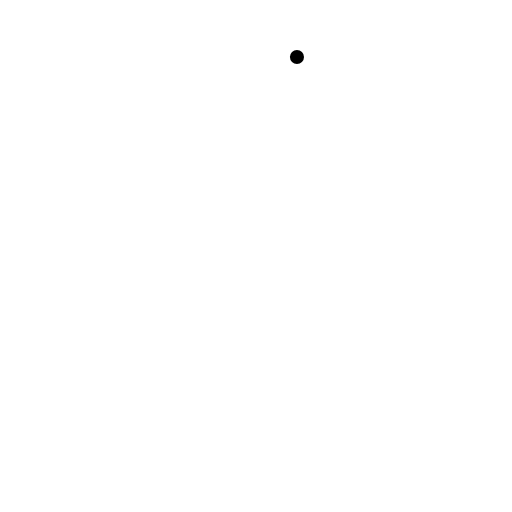
t = 0.00 s
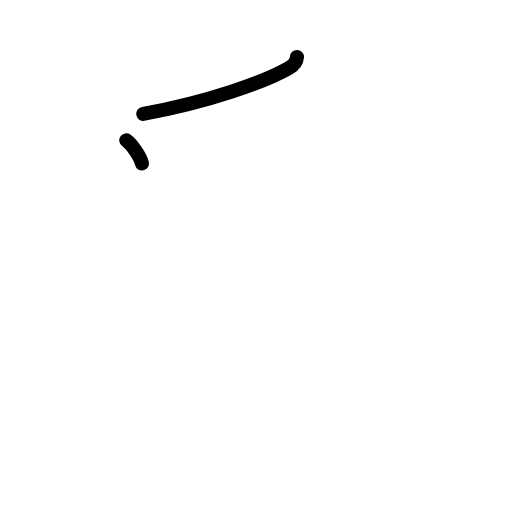
t = 1.50 s
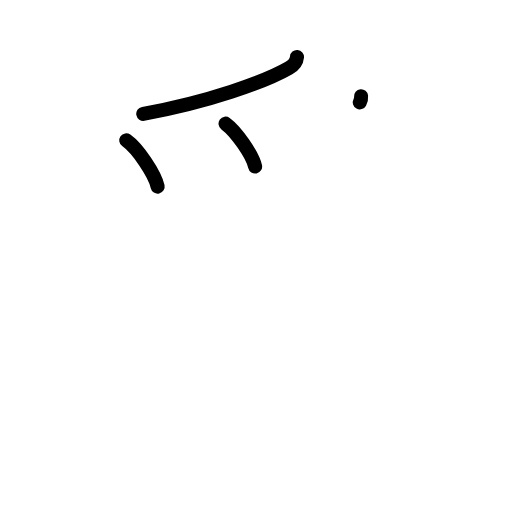
t = 3.25 s
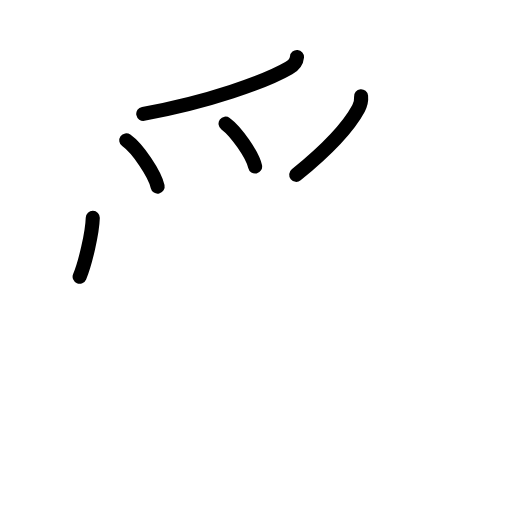
t = 4.75 s
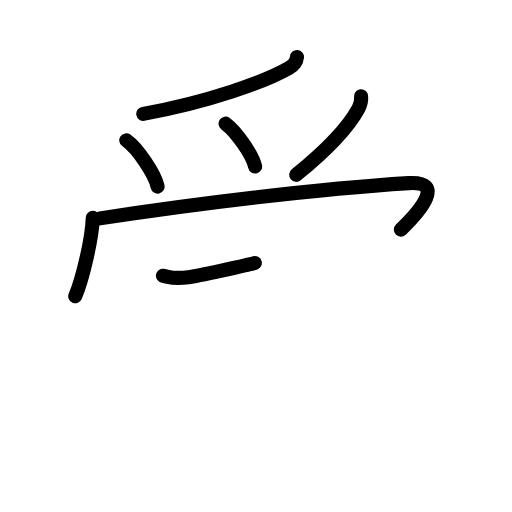
t = 6.38 s
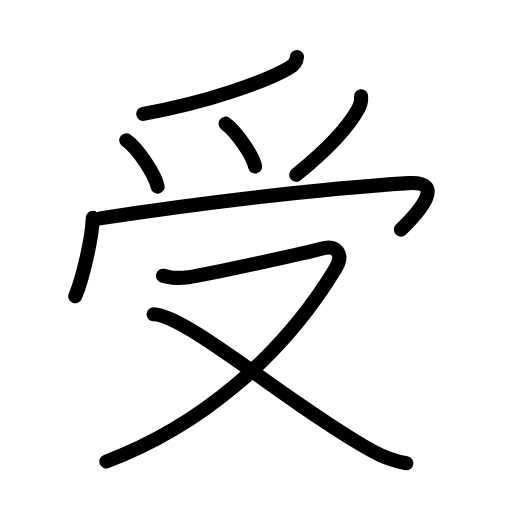
t = 8.00 s

The animated SVG that drew these frames (rendered in a browser with its animation timeline set to each time). Animation: 22 SMIL elements (animate=22); one cycle of 8.00 s.

<?xml version="1.0" encoding="UTF-8"?>
<!--
AniKanjiVG is licensed by CC-BY-SA Paul C. Sommerhoff (https://bitbucket.org/sommerhoff/anikanjivg).
AniKanjiVG uses KanjiVG which is licensed by CC-BY-SA Ulrich Apel (http://kanjivg.tagaini.net).
See also http://creativecommons.org/licenses/by-sa/3.0/
-->
<svg xmlns:kvg='http://kanjivg.tagaini.net' xmlns='http://www.w3.org/2000/svg' width='109' height='109' viewBox='0 0 109 109' style='fill:none;stroke:#000000;stroke-width:3;stroke-linecap:round;stroke-linejoin:round;' id="kvg:kanji_053d7"><g id="kvg:053d7" kvg:element="受"><g id="kvg:053d7-g1" kvg:position="top"><g id="kvg:053d7-g2" kvg:element="⺤" kvg:variant="true" kvg:original="爪" kvg:radical="nelson"><path id="kvg:053d7-s1" kvg:type="㇒" d="M63.22,12.14c-0.1,1.11-0.91,1.89-1.75,2.37c-4.97,2.86-17.09,7.23-30.97,9.73"><animate attributeName="d" begin="0.0s" dur="0.5s" from="M63.22,12.14C63.22,12.14,63.22,12.14,63.22,12.14" to="M63.22,12.14c-0.1,1.11-0.91,1.89-1.75,2.37" />
<animate attributeName="d" begin="0.5s" dur="0.5s" from="M63.22,12.14c-0.1,1.11-0.91,1.89-1.75,2.37c0,0,0,0,0,0,0" to="M63.22,12.14c-0.1,1.11-0.91,1.89-1.75,2.37c-4.97,2.86-17.09,7.23-30.97,9.73" />
</path>
<path id="kvg:053d7-s2" kvg:type="㇔" d="M26.88,29.88c2.45,1.74,6.07,7.14,6.68,9.84"><animate attributeName="d" begin="1.0s" dur="1.0s" from="M26.88,29.88C26.88,29.88,26.88,29.88,26.88,29.88" to="M26.88,29.88c2.45,1.74,6.07,7.14,6.68,9.84" />
<animate attributeName="d" begin="0s" dur="1.0s" from="M-100,-100" to="M-100,-100" />
</path>
<path id="kvg:053d7-s3" kvg:type="㇔" d="M48.02,26.33c2.22,1.61,5.74,6.63,6.29,9.13"><animate attributeName="d" begin="2.0s" dur="1.0s" from="M48.02,26.33C48.02,26.33,48.02,26.33,48.02,26.33" to="M48.02,26.33c2.22,1.61,5.74,6.63,6.29,9.13" />
<animate attributeName="d" begin="0s" dur="2.0s" from="M-100,-100" to="M-100,-100" />
</path>
<path id="kvg:053d7-s4" kvg:type="㇒" d="M76.87,20.5c0.1,1.04-0.04,1.63-0.54,2.57c-1.93,3.61-6.62,8.75-13.27,14.15"><animate attributeName="d" begin="3.0s" dur="0.5s" from="M76.87,20.5C76.87,20.5,76.87,20.5,76.87,20.5" to="M76.87,20.5c0.1,1.04-0.04,1.63-0.54,2.57" />
<animate attributeName="d" begin="3.5s" dur="0.5s" from="M76.87,20.5c0.1,1.04-0.04,1.63-0.54,2.57c0,0,0,0,0,0,0" to="M76.87,20.5c0.1,1.04-0.04,1.63-0.54,2.57c-1.93,3.61-6.62,8.75-13.27,14.15" />
<animate attributeName="d" begin="0s" dur="3.0s" from="M-100,-100" to="M-100,-100" />
</path>
</g>
<g id="kvg:053d7-g3" kvg:element="冖" kvg:phon="舟T"><path id="kvg:053d7-s5" kvg:type="㇔" d="M19.75,46.38c-0.13,4.29-2.12,12.88-3.73,16.7"><animate attributeName="d" begin="4.0s" dur="1.0s" from="M19.75,46.38C19.75,46.38,19.75,46.38,19.75,46.38" to="M19.75,46.38c-0.13,4.29-2.12,12.88-3.73,16.7" />
<animate attributeName="d" begin="0s" dur="4.0s" from="M-100,-100" to="M-100,-100" />
</path>
<path id="kvg:053d7-s6" kvg:type="㇖b" d="M21.28,46.49c20.74-3.18,46.58-6.31,65.72-7.51c7.75-0.48,2.75,5.64-1.66,9.9"><animate attributeName="d" begin="5.0s" dur="0.5s" from="M21.28,46.49C21.28,46.49,21.28,46.49,21.28,46.49" to="M21.28,46.49c20.74-3.18,46.58-6.31,65.72-7.51" />
<animate attributeName="d" begin="5.5s" dur="0.5s" from="M21.28,46.49c20.74-3.18,46.58-6.31,65.72-7.51c0,0,0,0,0,0,0" to="M21.28,46.49c20.74-3.18,46.58-6.31,65.72-7.51c7.75-0.48,2.75,5.64-1.66,9.9" />
<animate attributeName="d" begin="0s" dur="5.0s" from="M-100,-100" to="M-100,-100" />
</path>
</g>
</g>
<g id="kvg:053d7-g4" kvg:element="又" kvg:position="bottom" kvg:radical="tradit"><path id="kvg:053d7-s7" kvg:type="㇇" d="M34.69,58.71c1.75,0.3,1.96,0.75,5.45,0.3c3.49-0.45,25.88-5.36,28.23-6.05c3.25-0.96,5,1.04,3.02,4.3C59.95,76.11,42.29,90.89,22.65,98.25"><animate attributeName="d" begin="6.0s" dur="0.25s" from="M34.69,58.71C34.69,58.71,34.69,58.71,34.69,58.71" to="M34.69,58.71c1.75,0.3,1.96,0.75,5.45,0.3" />
<animate attributeName="d" begin="6.25s" dur="0.25s" from="M34.69,58.71c1.75,0.3,1.96,0.75,5.45,0.3c0,0,0,0,0,0,0" to="M34.69,58.71c1.75,0.3,1.96,0.75,5.45,0.3c3.49-0.45,25.88-5.36,28.23-6.05" />
<animate attributeName="d" begin="6.5s" dur="0.25s" from="M34.69,58.71c1.75,0.3,1.96,0.75,5.45,0.3c3.49-0.45,25.88-5.36,28.23-6.05c0,0,0,0,0,0,0" to="M34.69,58.71c1.75,0.3,1.96,0.75,5.45,0.3c3.49-0.45,25.88-5.36,28.23-6.05c3.25-0.96,5,1.04,3.02,4.3" />
<animate attributeName="d" begin="6.75s" dur="0.25s" from="M34.69,58.71c1.75,0.3,1.96,0.75,5.45,0.3c3.49-0.45,25.88-5.36,28.23-6.05c3.25-0.96,5,1.04,3.02,4.3c0,0,0,0,0,0,0" to="M34.69,58.71c1.75,0.3,1.96,0.75,5.45,0.3c3.49-0.45,25.88-5.36,28.23-6.05c3.25-0.96,5,1.04,3.02,4.3C59.95,76.11,42.29,90.89,22.65,98.25" />
<animate attributeName="d" begin="0s" dur="6.0s" from="M-100,-100" to="M-100,-100" />
</path>
<path id="kvg:053d7-s8" kvg:type="㇏" d="M32.69,66.91c7.13,0.21,29.06,19.34,46.64,29.15c2.61,1.46,4.67,2.14,7.18,2.57"><animate attributeName="d" begin="7.0s" dur="0.5s" from="M32.69,66.91C32.69,66.91,32.69,66.91,32.69,66.91" to="M32.69,66.91c7.13,0.21,29.06,19.34,46.64,29.15" />
<animate attributeName="d" begin="7.5s" dur="0.5s" from="M32.69,66.91c7.13,0.21,29.06,19.34,46.64,29.15c0,0,0,0,0,0,0" to="M32.69,66.91c7.13,0.21,29.06,19.34,46.64,29.15c2.61,1.46,4.67,2.14,7.18,2.57" />
<animate attributeName="d" begin="0s" dur="7.0s" from="M-100,-100" to="M-100,-100" />
</path>
</g>
</g>
</svg>
